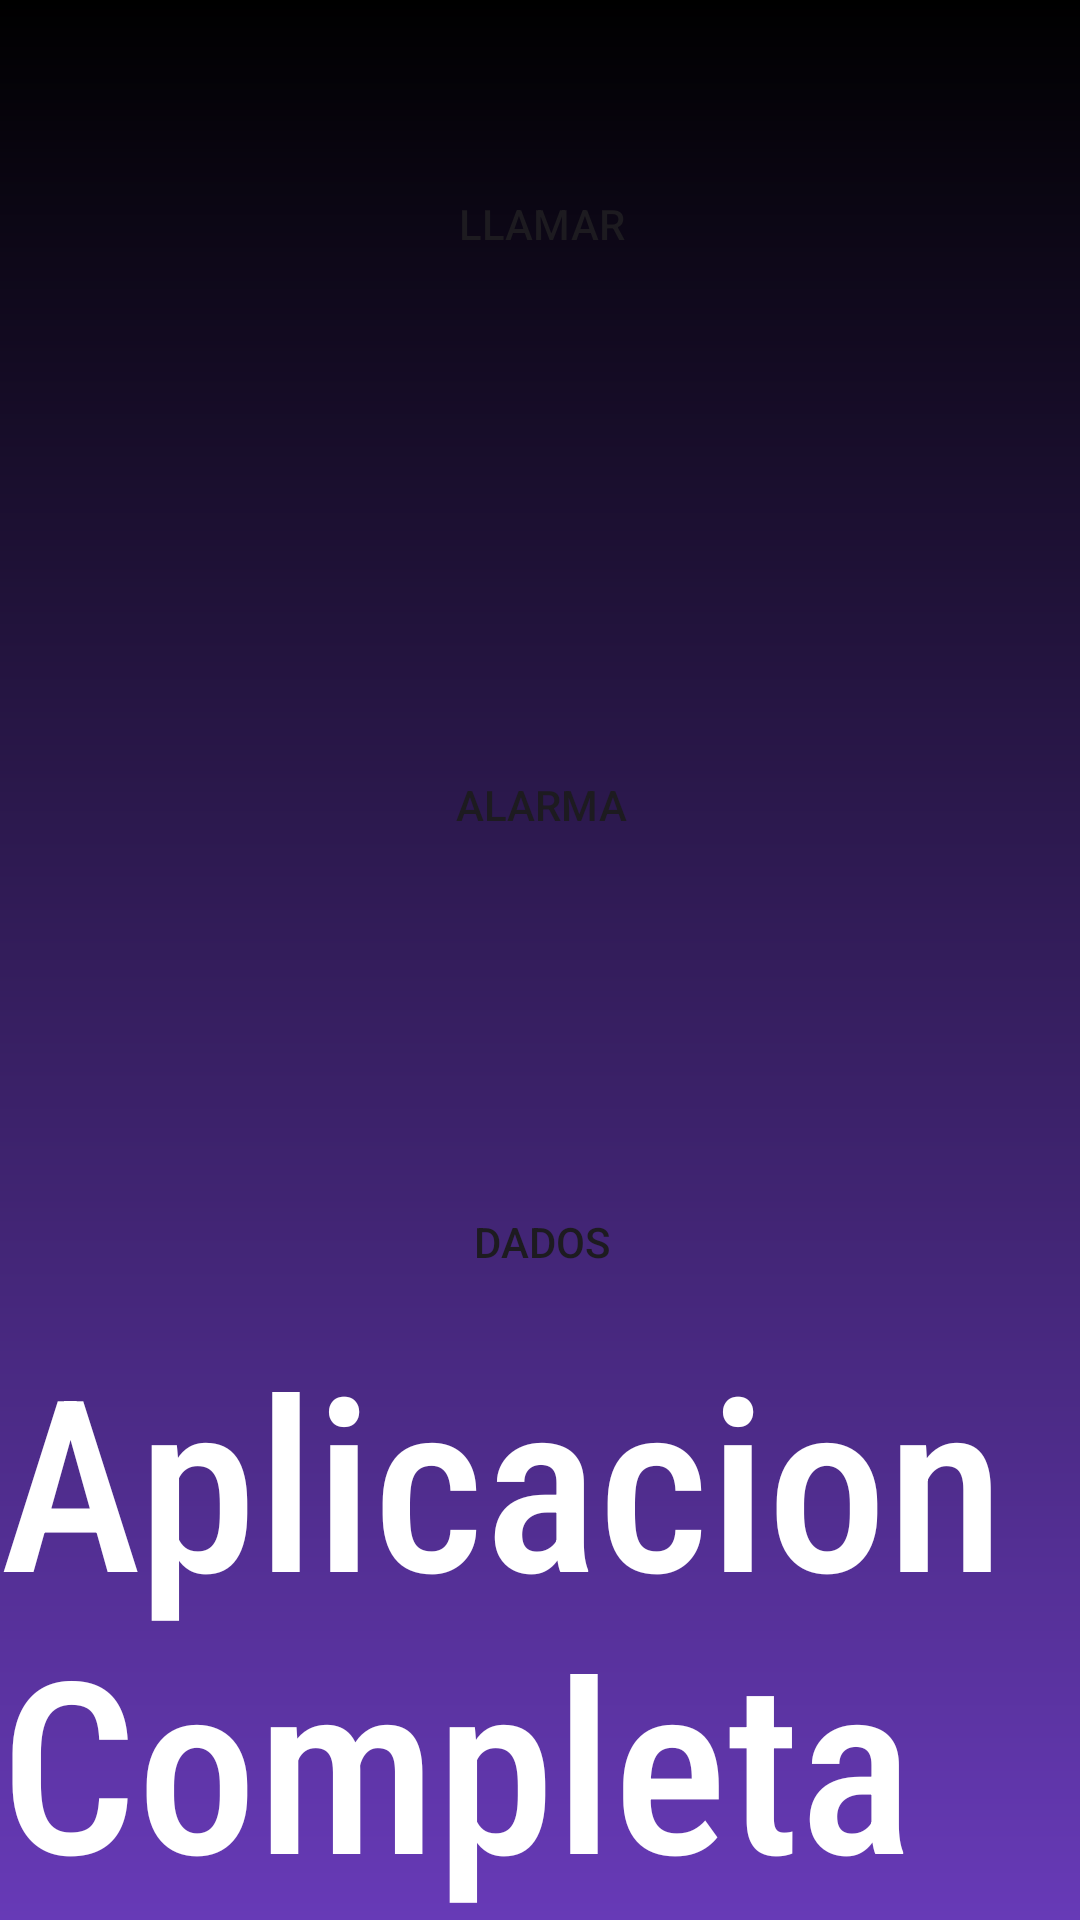

Layout XML and referenced resources for this Android screen:
<!-- AndroidManifest.xml: application theme Theme.AplicacionCompleta -->
<!-- res/layout/activity_main.xml -->
<?xml version="1.0" encoding="utf-8"?>
<androidx.constraintlayout.widget.ConstraintLayout xmlns:android="http://schemas.android.com/apk/res/android"
    xmlns:app="http://schemas.android.com/apk/res-auto"
    xmlns:tools="http://schemas.android.com/tools"
    app:backgroundTint="@null"
    android:background="@drawable/gradiente_negro_morado"
    android:id="@+id/main"
    android:layout_width="match_parent"
    android:layout_height="match_parent"
    tools:context=".MainActivity">

    <Button
        android:id="@+id/btnLlamar"
        android:layout_width="411dp"
        android:layout_height="49dp"
        android:layout_marginTop="50dp"
        app:backgroundTint="@null"
        android:background="@drawable/boton"
        android:text="Llamar"
        app:layout_constraintEnd_toEndOf="parent"
        app:layout_constraintStart_toStartOf="parent"
        app:layout_constraintTop_toTopOf="parent"
        tools:ignore="MissingConstraints" />

    <Button
        android:id="@+id/btnChistes"
        android:layout_width="410dp"
        android:layout_height="49dp"
        android:layout_marginTop="100dp"
        android:layout_marginBottom="100dp"
        app:backgroundTint="@null"
        android:background="@drawable/boton"
        android:text="Chistes Chiquito"
        app:layout_constraintBottom_toTopOf="@+id/btnAlarma"
        app:layout_constraintEnd_toEndOf="parent"
        app:layout_constraintStart_toStartOf="parent"
        app:layout_constraintTop_toBottomOf="@+id/btnLlamar"
        tools:ignore="MissingConstraints" />

    <Button
        android:id="@+id/btnAlarma"
        android:layout_width="411dp"
        android:layout_height="40dp"
        android:layout_marginBottom="100dp"
        app:backgroundTint="@null"
        android:background="@drawable/boton"
        android:text="Alarma"
        app:layout_constraintBottom_toTopOf="@+id/btnDados"
        app:layout_constraintEnd_toEndOf="parent"
        app:layout_constraintStart_toStartOf="parent"
        tools:ignore="MissingConstraints" />

    <Button
        android:id="@+id/btnDados"
        android:layout_width="412dp"
        android:layout_height="51dp"
        app:backgroundTint="@null"
        android:background="@drawable/boton"
        android:text="Dados"
        app:layout_constraintBottom_toTopOf="@+id/textView2"
        app:layout_constraintEnd_toEndOf="parent"
        app:layout_constraintStart_toStartOf="parent"
        tools:ignore="MissingConstraints" />

    <TextView
        android:id="@+id/textView2"
        android:layout_width="wrap_content"
        android:layout_height="wrap_content"
        android:fontFamily="sans-serif-condensed-medium"
        android:text="Aplicacion Completa"
        android:textColor="@color/white"
        android:textSize="80dp"
        app:layout_constraintBottom_toBottomOf="parent"
        app:layout_constraintEnd_toEndOf="parent"
        app:layout_constraintStart_toStartOf="parent"
        tools:ignore="MissingConstraints" />
</androidx.constraintlayout.widget.ConstraintLayout>
<!-- resources referenced by this layout -->
<resources>
  <color name="white">#FFFFFFFF</color>
  <!-- drawable gradiente_negro_morado (drawable) -->
  <?xml version="1.0" encoding="utf-8"?>
  <shape xmlns:android="http://schemas.android.com/apk/res/android">
      <gradient android:startColor="@color/black"
          android:endColor="@color/purple"
          android:angle="120"
  
          />
  </shape>
  <style name="Theme.AplicacionCompleta" parent="Base.Theme.AplicacionCompleta" />
  <color name="black">#FF000000</color>
  <color name="purple">#673AB7</color>
  <style name="Base.Theme.AplicacionCompleta" parent="Theme.Material3.DayNight.NoActionBar">
          
          
      </style>
</resources>
